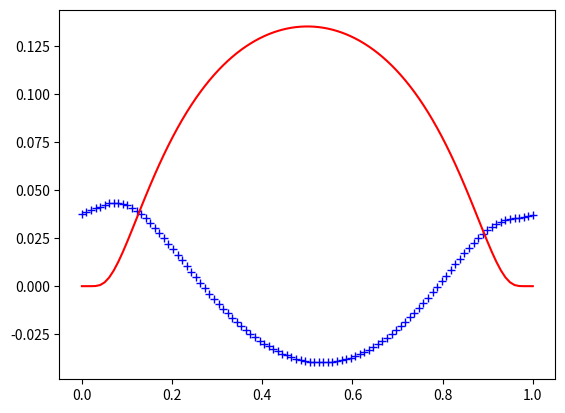

Source code (Python):
# -*- coding: utf-8 -*-
"""
Created on Mon Mar 28 20:28:05 2022

@author: USER
"""
import numpy as np
import matplotlib.pyplot as plt
import math as m


from scipy.fft import fft, ifft 

# def fft(F):
#     f= np.zeros_like(F)
#     for i in range(len(F)):
#         k=0
#         for j in range(1,len(F)-1):
#             k+=F[j]*m.sin(m.pi*i*j/len(F))
#         f[i]=k
#     return(f)

# def ifft(f):
#     F= np.zeros_like(f)
#     for i in range(1,len(F)-1):
#         k=0
#         for j in range(1,len(f)-1):
#             k+=f[j]*m.sin(m.pi*i*j/len(F))
#         F[i]=k*2/len(f)
#     return(F)

def sigma(x):
    return( (-1/(1-x**2)))
# def dif(t):
#     k1=((-2)/((1-t**2)**2))**2
#     k2=((-2)*(1-t**2)-8*t**2)/((1-t**2)**3)
#     res=m.exp(sigma(t))*(k1+k2)
#     return(res)

def dif(x):
    return(m.exp(sigma(x))*((2*x/((1-x**2)**2))+ (-2*(1-x**2)-8*x**2)/((1-x**2)**3)))

N=100
M=100
a=1
b=1
hx=a/(N-1)
hy=b/(M-1)
x=np.linspace(0, a, N)
y=np.linspace(0, b, M)

f=np.zeros((N,M))
for i in range(1,N-1):
    for j in range(1,M-1):
        f[i,j]=-4*dif(2*x[i]-1)*m.exp(sigma(2*y[j]-1))-4*dif(2*y[j]-1)*m.exp(sigma(2*x[i]-1))
# z=ifft(f[:,50])
# q=fft(z)

real=np.zeros((N,M))
for i in range(1,N-1):
    for j in range(1,M-1):
        real[i,j]=m.exp(sigma(2*x[i]-1))*m.exp(sigma(2*y[j]-1))
        
        
        
# a=m.pi
# b=m.pi
# hx=a/(N-1)
# hy=b/(M-1)
# x=np.linspace(0, a, N)
# y=np.linspace(0, b, M)
# f=np.zeros((N,M))
# for i in range(N):
#     for j in range(M):
#         f[i,j]=2*m.sin(x[i])*m.sin(y[j])
        
# real=np.zeros((N,M))
# for i in range(N):
#     for j in range(M):
#         real[i,j]=m.sin(x[i])*m.sin(y[j])



F1=np.zeros((N,M),dtype=complex)
for i in range(N):
    F1[i]=ifft(f[i])
F2=np.zeros((N,M),dtype=complex)    
for j in range(M):
    F2[:,j]=ifft(F1[:,j])
    
# print(F2[:,50])
V=np.zeros((N,M),dtype=complex)
for i in range(1,N-1):
    for j in range(1,M-1):
        g=4*(m.sin(m.pi*i/(2*N))**2)
        l=4*(m.sin(m.pi*j/(2*M))**2)
        V[i,j]=(g/hx/hx+l/hy/hy)**(-1)*F2[i,j]

F1=np.zeros((N,M),dtype=complex)
for j in range(M):
    F1[:,j]=fft(V[:,j])
F2=np.zeros((N,M))    
for i in range(N):
    F2[i]=fft(F1[i])
print(fft(F1[50]))
print(F2[0,50])
plt.plot(x,F2[:,50],'b+')
plt.plot(x,real[:,50],'r')
